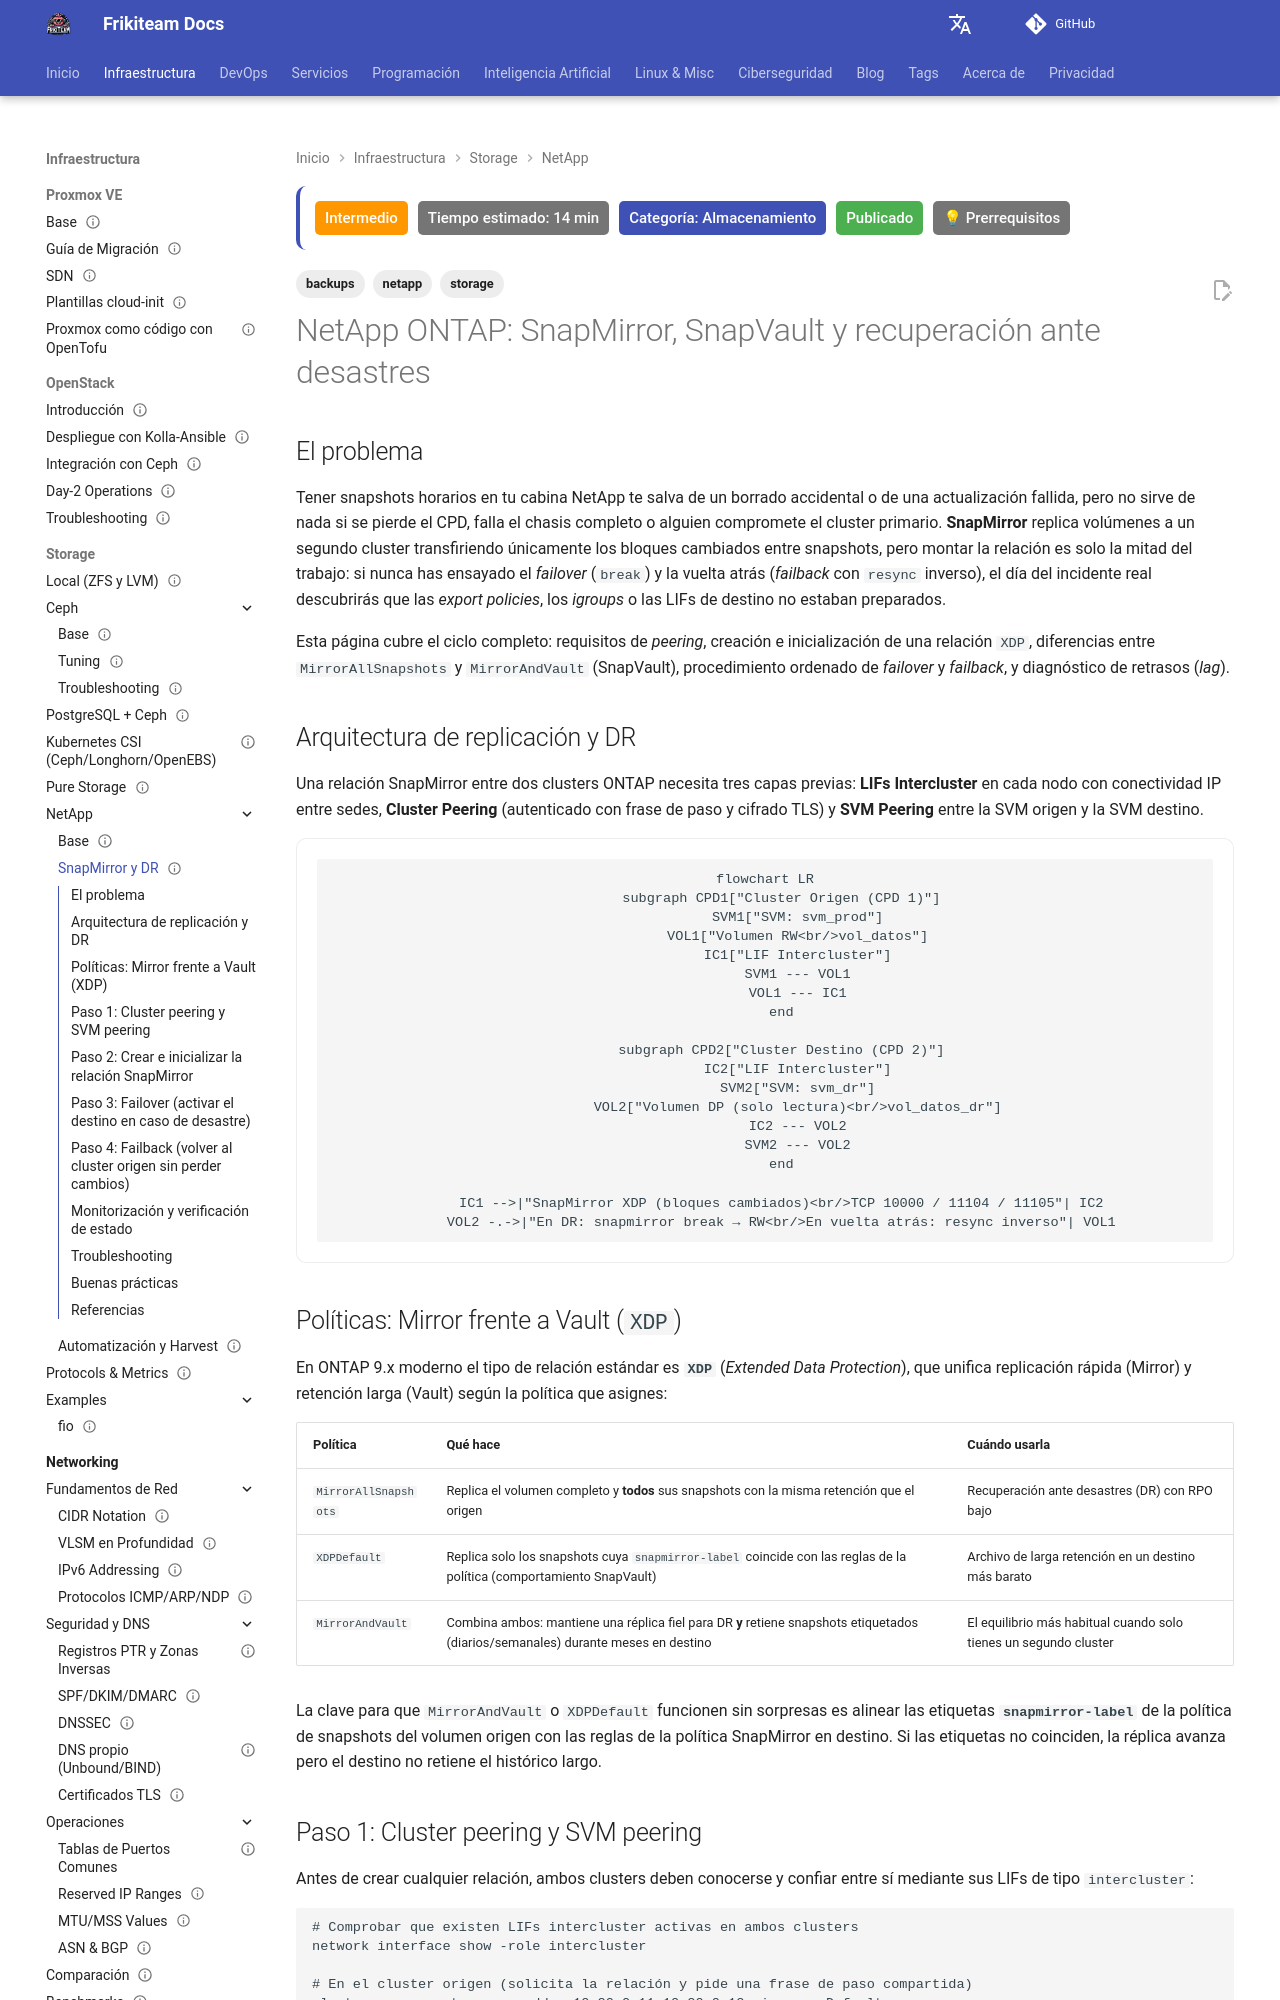

repository: rasty94/Frikiteam-docs · page: doc/storage/netapp/snapmirror_dr/index.html · generator: mkdocs

---
title: "NetApp ONTAP: SnapMirror, SnapVault y recuperación ante desastres"
description: "Cómo montar replicación entre clusters ONTAP con SnapMirror y SnapVault: peering, políticas XDP, failover con break, vuelta atrás con resync y pruebas de DR."
keywords: "netapp, ontap, snapmirror, snapvault, xdp, disaster recovery, failover, failback, resync, cluster peer, svm peer"
tags: ['storage', 'netapp', 'backups']
updated: 2026-11-23
difficulty: intermediate
estimated_time: 14 min
category: Almacenamiento
status: published
last_reviewed: 2026-11-23
prerequisites:
  - "[NetApp ONTAP — Guía base](netapp_base.md)"
  - "[Estrategia de Backup 3-2-1](../../backups/strategy_321.md)"
reviewers: ["@rasty94"]
contributors: ["@rasty94"]
---

# NetApp ONTAP: SnapMirror, SnapVault y recuperación ante desastres

## El problema

Tener snapshots horarios en tu cabina NetApp te salva de un borrado accidental o de una actualización fallida, pero no sirve de nada si se pierde el CPD, falla el chasis completo o alguien compromete el cluster primario. **SnapMirror** replica volúmenes a un segundo cluster transfiriendo únicamente los bloques cambiados entre snapshots, pero montar la relación es solo la mitad del trabajo: si nunca has ensayado el *failover* (`break`) y la vuelta atrás (*failback* con `resync` inverso), el día del incidente real descubrirás que las *export policies*, los *igroups* o las LIFs de destino no estaban preparados.

Esta página cubre el ciclo completo: requisitos de *peering*, creación e inicialización de una relación `XDP`, diferencias entre `MirrorAllSnapshots` y `MirrorAndVault` (SnapVault), procedimiento ordenado de *failover* y *failback*, y diagnóstico de retrasos (*lag*).

## Arquitectura de replicación y DR

Una relación SnapMirror entre dos clusters ONTAP necesita tres capas previas: **LIFs Intercluster** en cada nodo con conectividad IP entre sedes, **Cluster Peering** (autenticado con frase de paso y cifrado TLS) y **SVM Peering** entre la SVM origen y la SVM destino.

```mermaid
flowchart LR
    subgraph CPD1["Cluster Origen (CPD 1)"]
        SVM1["SVM: svm_prod"]
        VOL1["Volumen RW<br/>vol_datos"]
        IC1["LIF Intercluster"]
        SVM1 --- VOL1
        VOL1 --- IC1
    end

    subgraph CPD2["Cluster Destino (CPD 2)"]
        IC2["LIF Intercluster"]
        SVM2["SVM: svm_dr"]
        VOL2["Volumen DP (solo lectura)<br/>vol_datos_dr"]
        IC2 --- VOL2
        SVM2 --- VOL2
    end

    IC1 -->|"SnapMirror XDP (bloques cambiados)<br/>TCP 10000 / 11104 / 11105"| IC2
    VOL2 -.->|"En DR: snapmirror break → RW<br/>En vuelta atrás: resync inverso"| VOL1
```

## Políticas: Mirror frente a Vault (`XDP`)

En ONTAP 9.x moderno el tipo de relación estándar es **`XDP`** (*Extended Data Protection*), que unifica replicación rápida (Mirror) y retención larga (Vault) según la política que asignes:

| Política | Qué hace | Cuándo usarla |
|---|---|---|
| `MirrorAllSnapshots` | Replica el volumen completo y **todos** sus snapshots con la misma retención que el origen | Recuperación ante desastres (DR) con RPO bajo |
| `XDPDefault` | Replica solo los snapshots cuya `snapmirror-label` coincide con las reglas de la política (comportamiento SnapVault) | Archivo de larga retención en un destino más barato |
| `MirrorAndVault` | Combina ambos: mantiene una réplica fiel para DR **y** retiene snapshots etiquetados (diarios/semanales) durante meses en destino | El equilibrio más habitual cuando solo tienes un segundo cluster |

La clave para que `MirrorAndVault` o `XDPDefault` funcionen sin sorpresas es alinear las etiquetas **`snapmirror-label`** de la política de snapshots del volumen origen con las reglas de la política SnapMirror en destino. Si las etiquetas no coinciden, la réplica avanza pero el destino no retiene el histórico largo.
